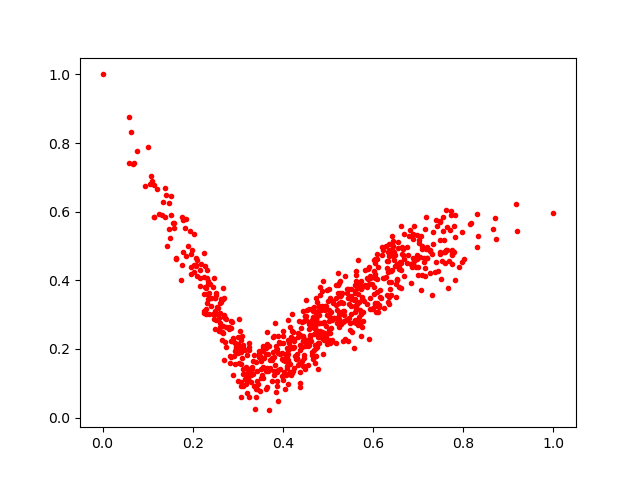

The data file committed next to this chart (first rows):
0.51790655, 0.21792683
0.3834, 0.1546
0.423, 0.2277
0.553, 0.2507
0.5722, 0.3969
0.6694, 0.534
0.2298, 0.3787
0.5766, 0.2801
0.4328, 0.2452
0.7132, 0.4521
0.7583, 0.4829
0.6362, 0.4712
0.3883, 0.04811
0.1137, 0.5851
0.3997, 0.1103
0.7367, 0.423
0.3222, 0.1319
0.4121, 0.1282
0.308, 0.1576
0.6978, 0.4725
0.5199, 0.2748
0.6083, 0.4037
0.1085, 0.7048
0.3473, 0.1932
0.1556, 0.5678
0.7203, 0.4652
0.6364, 0.3296
0.5734, 0.2794
0.4909, 0.2247
0.4728, 0.2965
0.497, 0.3718
0.5744, 0.2631
0.4376, 0.2122
0.4295, 0.1718
0.4333, 0.236
0.1889, 0.4992
0.5292, 0.3379
0.6329, 0.456
0.3589, 0.1744
0.2239, 0.3109
0.5037, 0.2182
0.6467, 0.4581
0.4245, 0.2301
0.5025, 0.3145
0.4682, 0.3215
0.6054, 0.3091
0.7504, 0.405
0.5866, 0.3804
0.06416, 0.8318
0.1103, 0.69
0.2646, 0.2252
0.4682, 0.1966
0.7196, 0.4652
0.4903, 0.279
0.4064, 0.1756
0.3784, 0.2353
0.2333, 0.3977
0.4493, 0.1411
0.28, 0.2627
0.5702, 0.3128
0.09337, 0.6757
... 697 more rows
